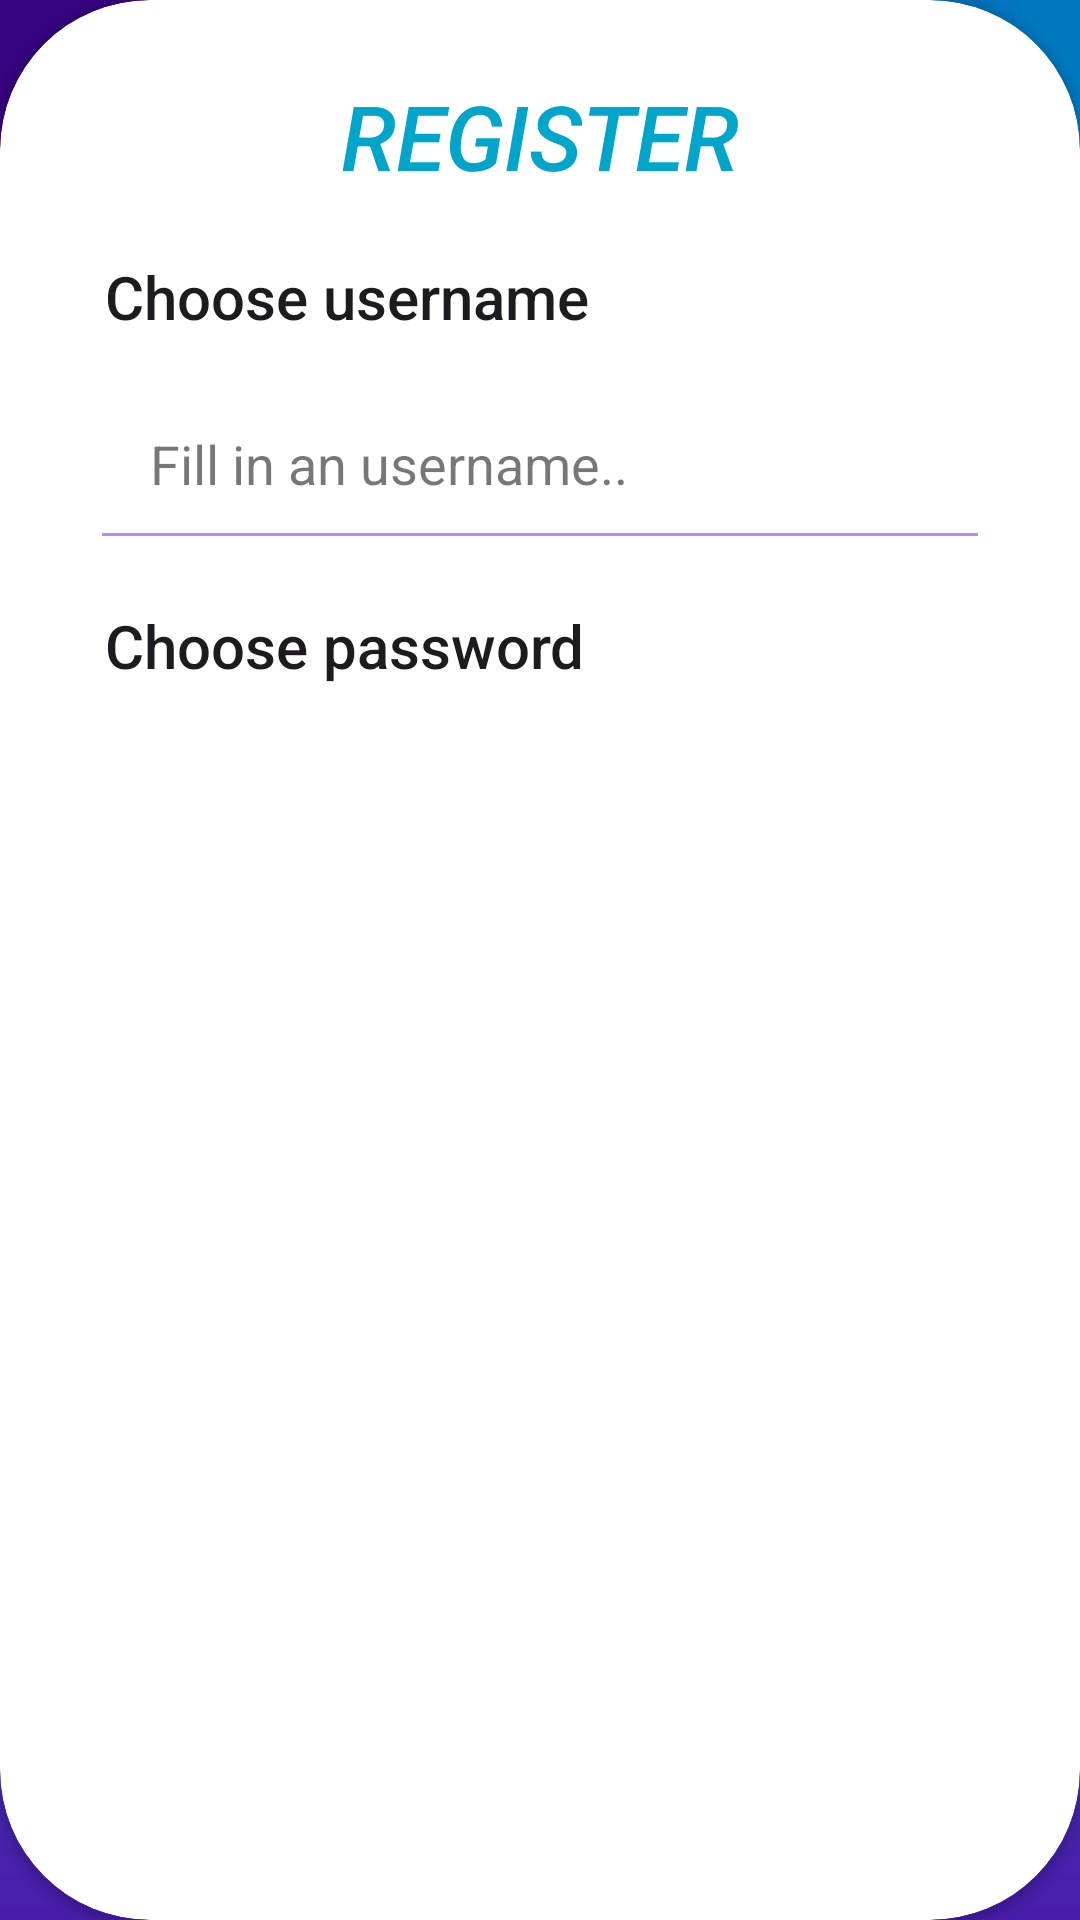

Here is an Android app screen rendered from its layout file. Give the layout XML and the strings, colors and styles it references.
<!-- AndroidManifest.xml: application theme Theme.Hirehub -->
<!-- res/layout/fragment_user_signup.xml -->
<?xml version="1.0" encoding="utf-8"?>
<androidx.cardview.widget.CardView
    xmlns:android="http://schemas.android.com/apk/res/android"
    xmlns:app="http://schemas.android.com/apk/res-auto"
    xmlns:tools="http://schemas.android.com/tools"
    android:layout_width="match_parent"
    android:layout_height="wrap_content"
    android:layout_margin="5dp"
    app:cardCornerRadius="50dp"
    tools:context=".UserSignUpFragment">

    <LinearLayout
        android:layout_width="match_parent"
        android:layout_height="match_parent"
        android:orientation="vertical"
        android:padding="10dp">

        <TextView
            android:id="@+id/textViewRegisterTitle"
            style="@style/TextAppearance.AppCompat.Title"
            android:layout_width="wrap_content"
            android:layout_height="wrap_content"
            android:layout_gravity="center"
            android:layout_marginStart="20dp"
            android:layout_marginTop="10dp"
            android:layout_marginEnd="20dp"
            android:gravity="center"
            android:padding="5dp"
            android:text="REGISTER"
            android:textColor="@color/hirehub_blue"
            android:textSize="30sp"
            android:textStyle="italic" />

        <TextView
            android:id="@+id/textViewUsernameRegTitle"
            style="@style/TextAppearance.AppCompat.Title"
            android:layout_width="wrap_content"
            android:layout_height="wrap_content"
            android:layout_marginStart="20dp"
            android:layout_marginTop="10dp"
            android:layout_marginEnd="20dp"
            android:padding="5dp"
            android:text="Choose username" />

        <EditText
            android:id="@+id/etUsername"
            style="@style/Widget.MaterialComponents.TextInputLayout.OutlinedBox.Dense"
            android:layout_width="match_parent"
            android:layout_height="wrap_content"
            android:layout_marginStart="20dp"
            android:layout_marginTop="5dp"
            android:layout_marginEnd="20dp"
            android:backgroundTint="@color/purple_200"
            android:elevation="4dp"
            android:hint="Fill in an username.."
            android:inputType="text"
            android:padding="20dp"
            android:textAllCaps="false"
            android:textSize="18sp"/>

        <TextView
            android:id="@+id/textViewPasswordRegTitle"
            style="@style/TextAppearance.AppCompat.Title"
            android:layout_width="match_parent"
            android:layout_height="match_parent"
            android:layout_marginStart="20dp"
            android:layout_marginTop="10dp"
            android:layout_marginEnd="20dp"
            android:padding="5dp"
            android:text="Choose password" />


        <EditText
            android:id="@+id/etPassword"
            style="@style/Widget.MaterialComponents.TextInputLayout.OutlinedBox.Dense"
            android:layout_width="match_parent"
            android:layout_height="wrap_content"
            android:layout_marginStart="20dp"
            android:layout_marginTop="5dp"
            android:layout_marginEnd="20dp"
            android:backgroundTint="@color/purple_200"
            android:elevation="4dp"
            android:hint="Fill in a password.."
            android:inputType="textPassword"
            android:padding="20dp"
            android:textAllCaps="false"
            android:textSize="18sp" />

        <Button
            android:id="@+id/btnRegister"
            android:layout_width="match_parent"
            android:layout_height="wrap_content"
            android:layout_gravity="center"
            android:layout_marginStart="40dp"
            android:layout_marginTop="20dp"
            android:layout_marginEnd="40dp"
            android:backgroundTint="@color/hirehub_purple"
            android:elevation="4dp"
            android:text="Join HireHub!"
            android:textAllCaps="false"
            android:textColor="#FFFFFF"
            android:textSize="20sp" />

        <Button
            android:id="@+id/buttonRedirectLogin"
            style="@style/TextAppearance.AppCompat.Title"
            android:layout_width="wrap_content"
            android:layout_height="match_parent"
            android:layout_gravity="right"
            android:layout_marginStart="20dp"
            android:layout_marginEnd="20dp"
            android:background="@android:color/transparent"
            android:backgroundTint="@android:color/transparent"
            android:elevation="6dp"
            android:text="Already joined us? Log in!"
            android:textAllCaps="false"
            android:textColorHighlight="#2298FF"
            android:textColorHint="#FFFFFF"
            android:textColorLink="#306AFF"
            android:textSize="18sp"
            android:textStyle="bold"
            app:layout_constraintBottom_toBottomOf="@+id/registrationBackButton"
            app:layout_constraintStart_toEndOf="@+id/space"
            app:layout_constraintTop_toTopOf="@+id/registrationBackButton" />

        <LinearLayout
            android:layout_width="match_parent"
            android:layout_height="match_parent"
            android:gravity="start"
            android:padding="15dp">

            <com.google.android.material.floatingactionbutton.ExtendedFloatingActionButton
                android:id="@+id/registrationBackButton"
                android:layout_width="wrap_content"
                android:layout_height="match_parent"
                android:layout_gravity="start"
                android:layout_marginStart="20dp"
                android:layout_marginTop="10dp"
                android:layout_marginEnd="20dp"
                android:layout_marginBottom="10dp"
                android:backgroundTint="#D458F8"
                android:elevation="4dp"
                android:padding="15dp"
                android:text="Back"
                android:textColor="?colorOnPrimary"
                android:textSize="20sp" />
        </LinearLayout>
    </LinearLayout>

</androidx.cardview.widget.CardView>
<!-- resources referenced by this layout -->
<resources>
  <color name="hirehub_blue">#00A5C9</color>
  <color name="hirehub_purple">#FF6750A3</color>
  <color name="purple_200">#FFBB86FC</color>
  <style name="Theme.Hirehub" parent="Base.Theme.HireHub" />
  <style name="Base.Theme.HireHub" parent="Theme.Material3.DayNight.NoActionBar">
          
          
          <item name="android:windowBackground">@drawable/background_image_hirehub_blur</item>
          <item name="android:textColor">@color/black</item> 
      </style>
  <!-- drawable background_image_hirehub_blur: png bitmap (drawable, 47149 bytes) -->
  <color name="black">#FF000000</color>
</resources>
